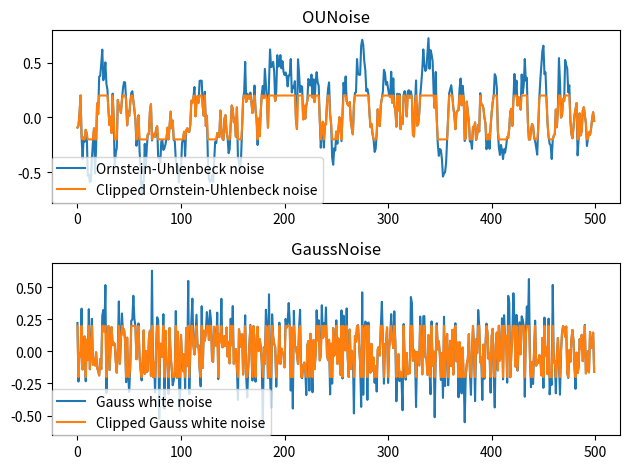

The matplotlib source for this figure:
"""
Codes for creating noise

Using:
numpy: 1.22.4
random: Built-in package of Python
Python: 3.9
"""
import random
import numpy as np
import numpy.random as nr  
import matplotlib.pyplot as plt


class OUNoise:
    def __init__(self, action_dimension, mu=0, theta=0.15, sigma=0.15):
        """
        Create Ornstein-Uhlenbeck noise
        :param action_dimension: number of actions
        :param mu: drift term, default value is 0
        :param theta: a constant which should be bigger than 0: theta > 0
        :param sigma: a constant which should be bigger than 0: theta > 0
        """
        self.action_dimension = action_dimension
        self.mu = mu
        self.theta = theta
        self.sigma = sigma
        self.state = np.ones(self.action_dimension) * self.mu
        self.reset()

    def reset(self):
        self.state = np.ones(self.action_dimension) * self.mu

    def noise(self):
        x = self.state
        dx = self.theta * (self.mu - x) + self.sigma * nr.randn(len(x))
        self.state = x + dx
        return self.state


class GaussNoise:
    def __init__(self, action_dimension, mu=0, sigma=0.2):
        """
        Create Gauss white noise
        :param action_dimension: number of actions
        :param mu: mean value of OU noise, default value is 0
        :param sigma: standard deviation of OU noise, default value is 0.2
        """
        self.action_dimension = action_dimension
        self.mu = mu
        self.sigma = sigma

    def noise(self):
        noises = []
        for i in range(self.action_dimension):
            noise = random.gauss(self.mu, self.sigma)
            noises.append(noise)
        return noises


if __name__ == '__main__':
    time = 500
    ou = OUNoise(1)
    ou_states = []
    for i in range(time):
        ou_states.append(ou.noise())

    ga = GaussNoise(1)
    ga_states = []
    for i in range(time):
        ga_states.append(ga.noise())

    n_l = 0.2
    ou_states_c = np.clip(ou_states, -n_l, n_l)
    ga_states_c = np.clip(ga_states, -n_l, n_l)
    # plt.plot(ou_states, label='OUNoise')
    # plt.plot(ga_states, label='GaussNoise')
    # plt.legend()
    # plt.show()

    plt.subplot(2, 1, 1)
    plt.plot(ou_states, label='Ornstein-Uhlenbeck noise')
    plt.title('OUNoise')
    plt.subplot(2, 1, 1)
    plt.plot(ou_states_c, label='Clipped Ornstein-Uhlenbeck noise')
    plt.legend(bbox_to_anchor=(0, 0), loc=3, borderaxespad=0)
    plt.subplot(2, 1, 2)
    plt.plot(ga_states, label='Gauss white noise')
    plt.title('GaussNoise')
    plt.subplot(2, 1, 2)
    plt.plot(ga_states_c, label='Clipped Gauss white noise')
    plt.legend(bbox_to_anchor=(0, 0), loc=3, borderaxespad=0)
    plt.tight_layout()
    plt.show()
